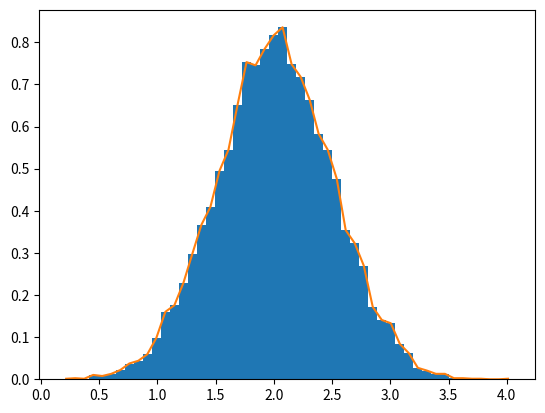

The script that saved this image:
import numpy as np
import matplotlib.pyplot as plt

# Build a vector of 10000 normal deviates with variance 0.5^2 and mean 2
mu, sigma = 2, 0.5
v = np.random.normal(mu,sigma,10000)
# Plot a normalized histogram with 50 bins

plt.hist(v, bins=50, density=1)       # matplotlib version (plot)

# Compute the histogram with numpy and then plot it
(n, bins) = np.histogram(v, bins=50, density=True)  # NumPy version (no plot)
plt.plot(.5*(bins[1:]+bins[:-1]), n)

plt.show()